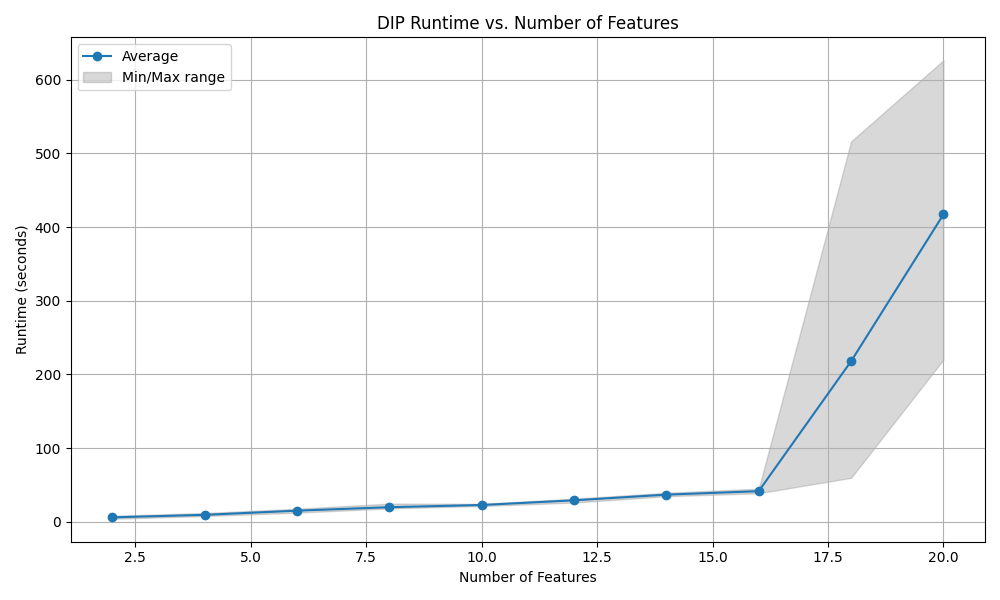

Data behind this chart, as committed beside it:
num_features, trial, time
2, 0, 6.163
2, 1, 6.555
2, 2, 8.023
2, 3, 7.285
2, 4, 5.85
2, 5, 4.86
2, 6, 4.059
2, 7, 3.899
4, 0, 10.04
4, 1, 10.17
4, 2, 11.74
4, 3, 8.148
4, 4, 10.09
4, 5, 8.525
4, 6, 7.722
4, 7, 7.685
6, 0, 12.26
6, 1, 16.53
6, 2, 17.51
6, 3, 15.38
6, 4, 12.89
6, 5, 13.76
6, 6, 15.71
6, 7, 15.43
8, 0, 18
8, 1, 18.08
8, 2, 18.28
8, 3, 18.61
8, 4, 18.92
8, 5, 21.64
8, 6, 24.51
8, 7, 19.24
10, 0, 23.2
10, 1, 21.27
10, 2, 24.25
10, 3, 23.72
10, 4, 23.8
10, 5, 21.3
10, 6, 22.09
10, 7, 21.46
12, 0, 28.12
12, 1, 27.12
12, 2, 25.97
12, 3, 28.36
12, 4, 30.54
12, 5, 30.51
12, 6, 29.96
12, 7, 31.28
14, 0, 34.84
14, 1, 39.29
14, 2, 34.59
14, 3, 38.34
14, 4, 37.19
14, 5, 37.19
14, 6, 35.72
14, 7, 36.33
16, 0, 39.58
16, 1, 40.92
16, 2, 42.09
16, 3, 42.23
... 20 more rows
